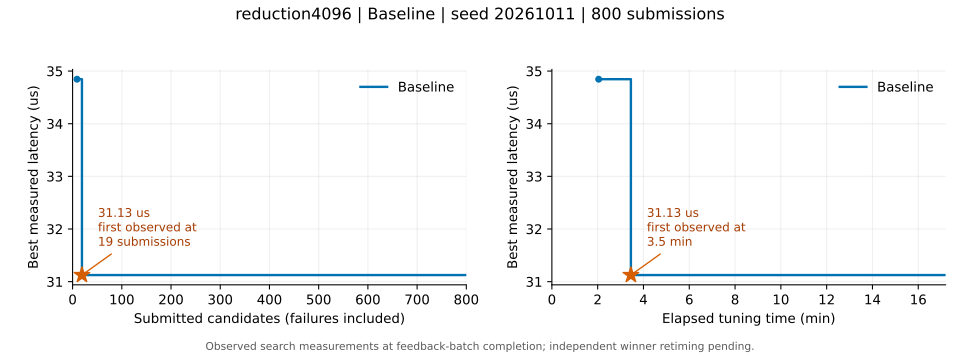

Values plotted in this chart, from the file beside it:
submitted, finite, best_us, tune_s
9, 9, 34.85, 122.6
19, 19, 31.13, 207.1
29, 29, 31.13, 296.7
38, 38, 31.13, 409.7
47, 47, 31.13, 491.9
57, 57, 31.13, 579.5
64, 64, 31.13, 659.4
73, 73, 31.13, 742.3
74, 74, 31.13, 808.4
79, 79, 31.13, 884.3
82, 82, 31.13, 956.1
85, 85, 31.13, 1031
85, 85, 31.13, 1031
85, 85, 31.13, 1031
85, 85, 31.13, 1031
85, 85, 31.13, 1031
